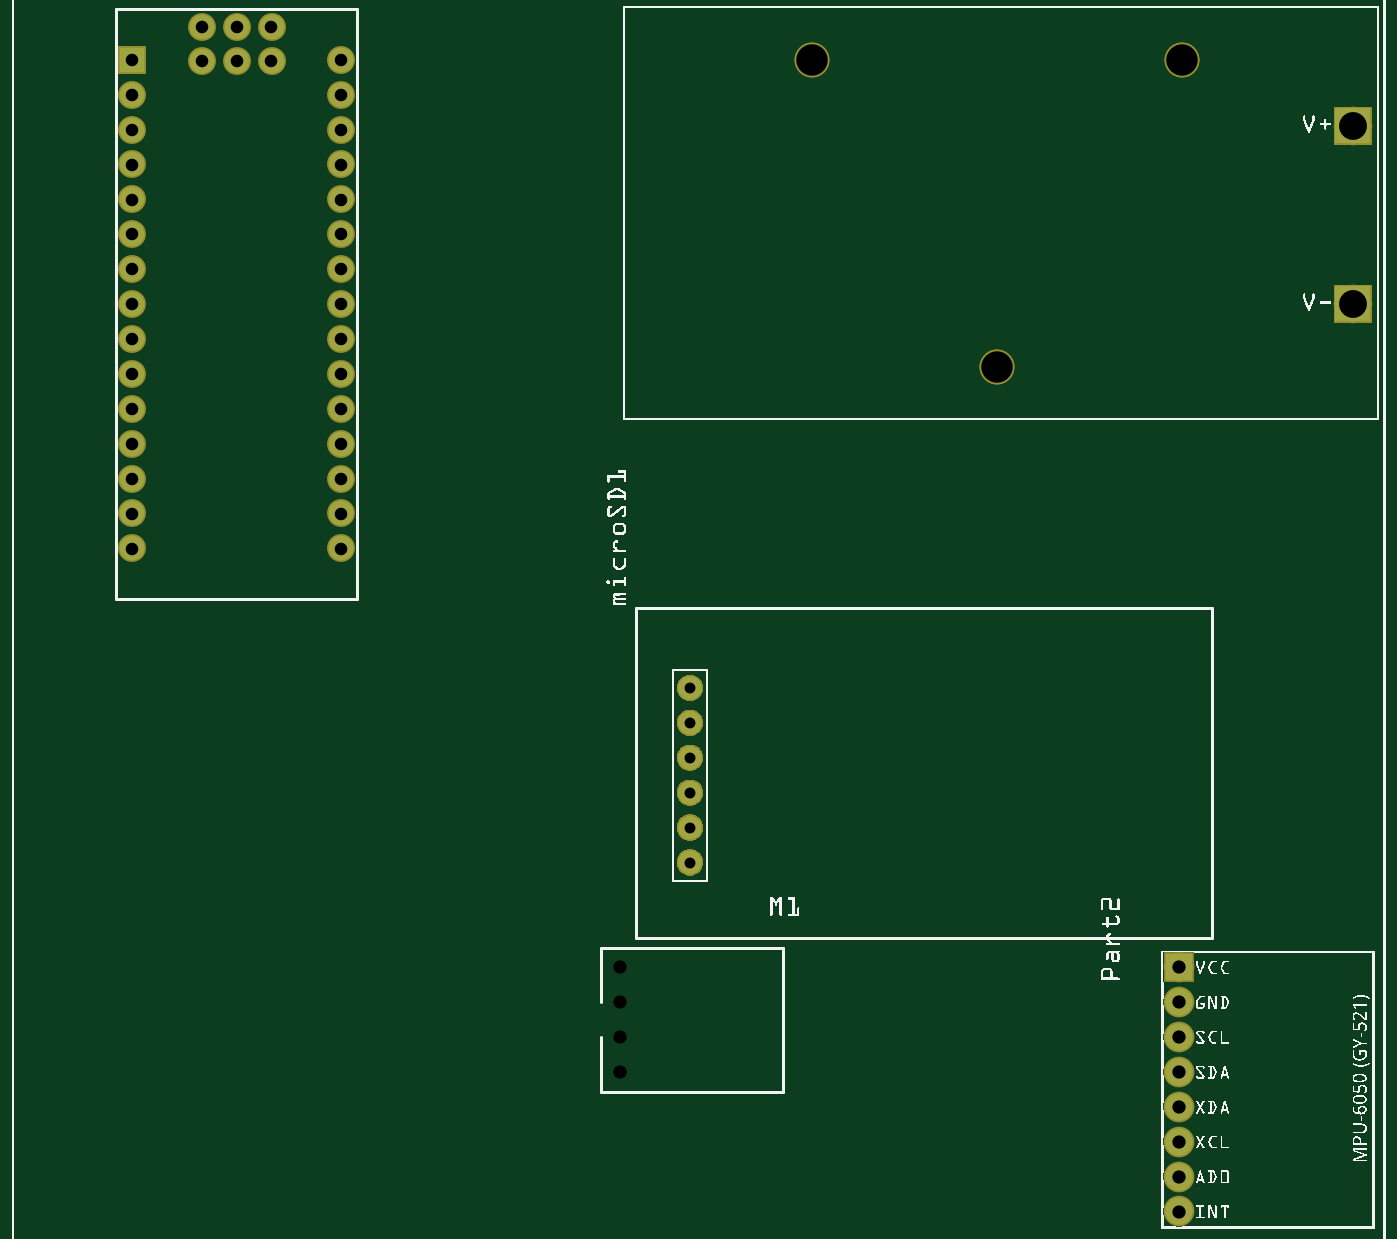
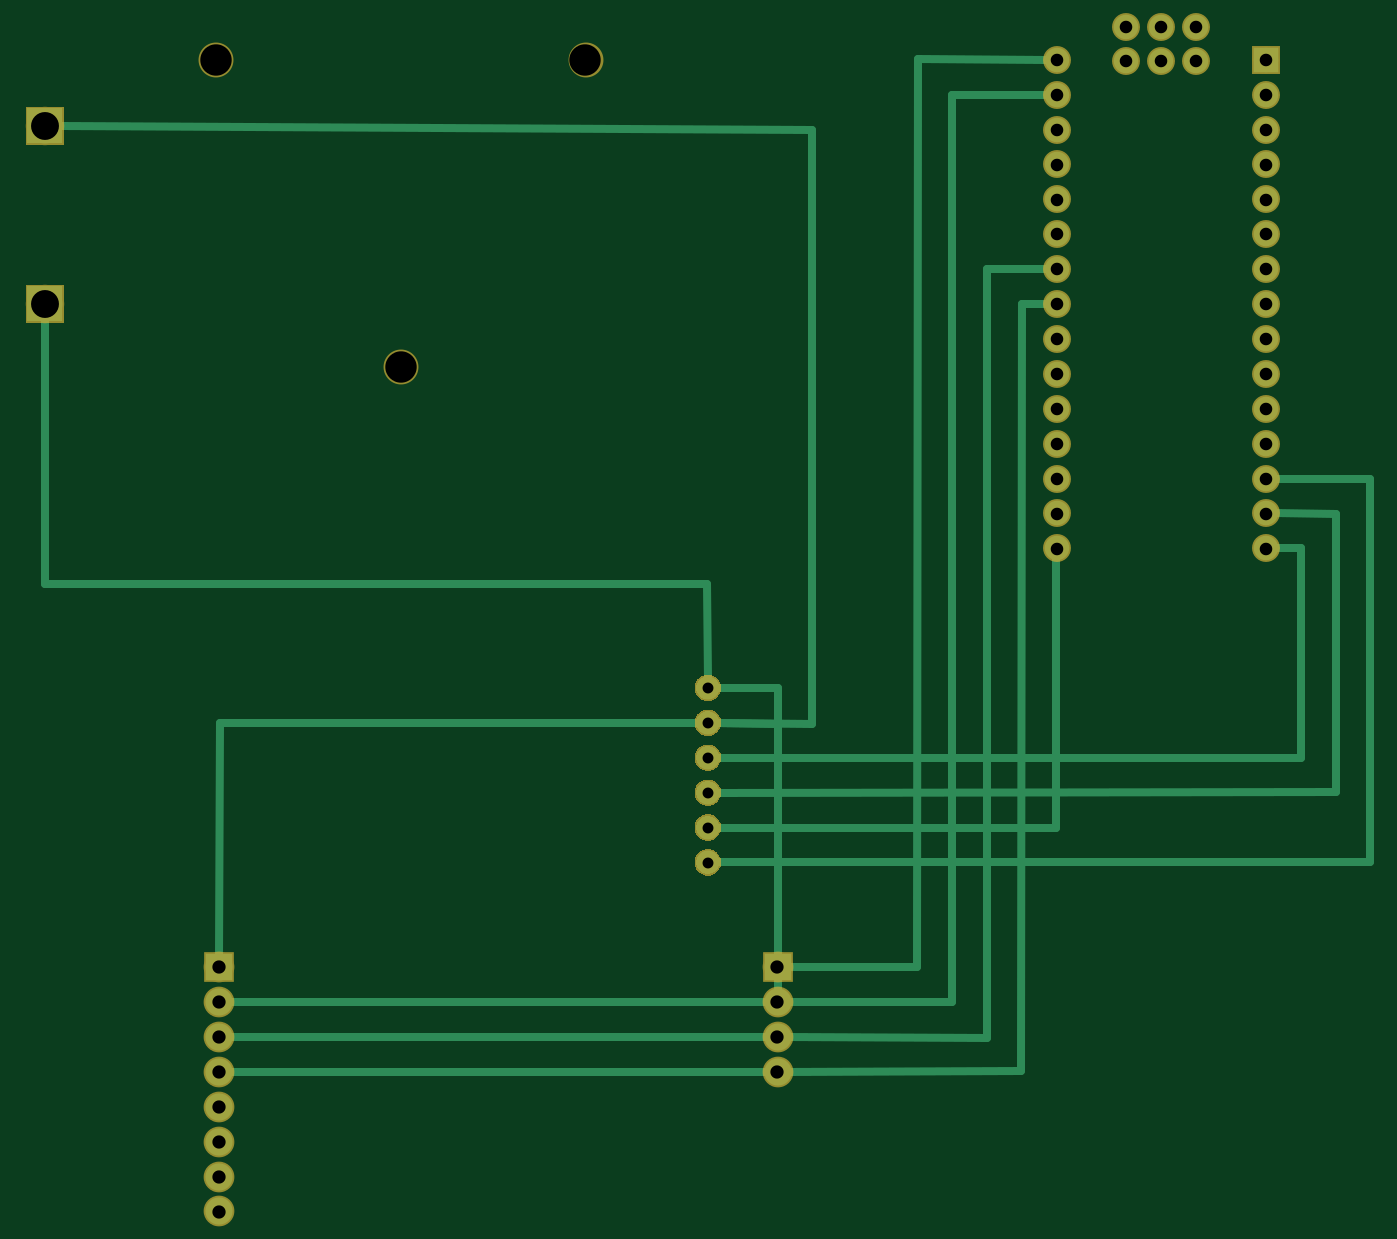
Circuit board: 6 layer files. Board 97.7 x 86.2 mm.
- bottom_copper: Schematic_copperBottom.gbl (30857 bytes)
- top_copper: Schematic_copperTop.gtl (29441 bytes)
- drill: Schematic_drill.txt (1084 bytes)
- bottom_mask: Schematic_maskBottom.gbs (25783 bytes)
- top_mask: Schematic_maskTop.gts (25733 bytes)
- top_silk: Schematic_silkTop.gto (349799 bytes)

=== bottom_copper: Schematic_copperBottom.gbl (30857 bytes, source omitted) ===
=== top_copper: Schematic_copperTop.gtl (29441 bytes, source omitted) ===
=== drill: Schematic_drill.txt ===
; NON-PLATED HOLES START AT T1
; THROUGH (PLATED) HOLES START AT T100
M48
INCH
T1C0.090000
T100C0.031250
T101C0.038000
T102C0.036000
T103C0.037972
T104C0.080000
%
T1
X033534Y034415
X022934Y034415
X028234Y025615
T100
X019434Y015415
X019434Y012415
X019434Y011415
X019434Y014415
X019434Y016415
X019434Y013415
T101
X033434Y004415
X033434Y003415
X033434Y007415
X033434Y005415
X033434Y001415
X017434Y007415
X017434Y005415
X017434Y006415
X033434Y002415
X033434Y008415
X033434Y006415
T102
X009434Y031415
X009434Y021415
X003434Y030415
X009434Y028415
X003434Y022415
X009434Y024415
X005436Y034371
X009434Y022415
X003434Y025415
X003434Y020415
X003434Y032415
X003434Y028415
X003434Y029415
X009434Y026415
X009434Y034415
X009434Y025415
X007438Y034371
X009434Y032415
X009434Y033415
X006437Y035371
X009434Y020415
X003434Y023415
X003434Y021415
X009434Y030415
X003434Y026415
X005436Y035371
X009434Y027415
X003434Y031415
X003434Y034415
X009434Y023415
X003434Y024415
X007438Y035371
X006437Y034371
X003434Y033415
X003434Y027415
X009434Y029415
T103
X017434Y008415
T104
X038434Y032515
X038434Y027415
T00
M30

=== bottom_mask: Schematic_maskBottom.gbs (25783 bytes, source omitted) ===
=== top_mask: Schematic_maskTop.gts (25733 bytes, source omitted) ===
=== top_silk: Schematic_silkTop.gto (349799 bytes, source omitted) ===
